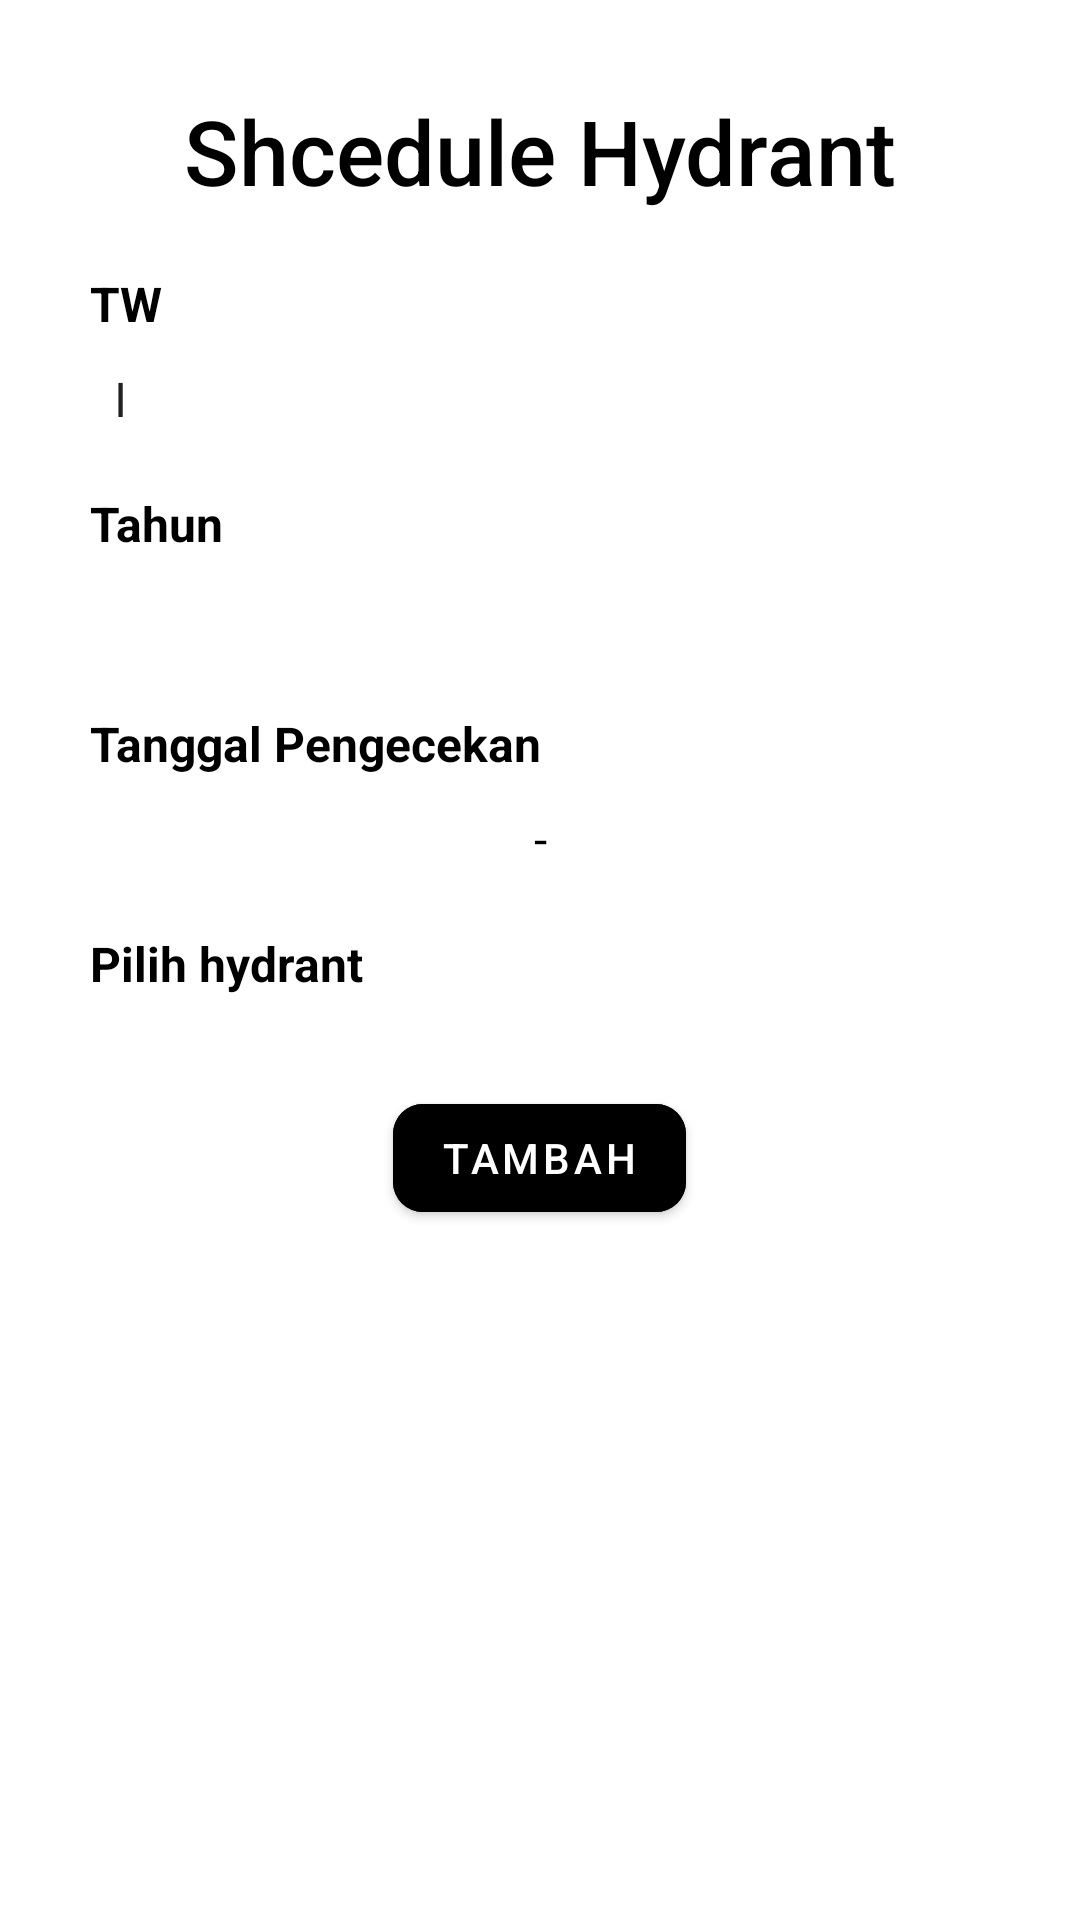

The Android layout XML behind this screen, and the referenced resources:
<!-- AndroidManifest.xml: application theme Theme.Sipmat -->
<!-- res/layout/activity_tambah_schedule_hydrant.xml -->
<?xml version="1.0" encoding="utf-8"?>
<layout xmlns:android="http://schemas.android.com/apk/res/android"
    xmlns:app="http://schemas.android.com/apk/res-auto"
    xmlns:tools="http://schemas.android.com/tools">

    <data>

    </data>

    <LinearLayout
        android:layout_width="match_parent"
        android:orientation="vertical"
        android:layout_height="match_parent"
        android:padding="30dp"
        tools:context=".admin.hydrant.schedule.TambahScheduleHydrantActivity">


        <TextView
            android:id="@+id/textView"
            android:layout_width="wrap_content"
            android:layout_height="wrap_content"
            android:layout_gravity="center"
            android:text="Shcedule Hydrant"
            android:textSize="30dp"
            android:fontFamily="sans-serif-medium"
            android:textColor="@color/black"
            app:layout_constraintEnd_toEndOf="parent"
            app:layout_constraintStart_toStartOf="parent"
            app:layout_constraintTop_toTopOf="parent" />

        <TextView
            android:layout_width="wrap_content"
            android:layout_height="wrap_content"
            android:layout_gravity="start"
            android:layout_marginTop="20dp"
            android:text="TW"
            android:textStyle="bold"
            android:textColor="@color/black"
            android:textSize="16dp" />

        <Spinner
            android:layout_width="match_parent"
            android:layout_height="wrap_content"
            android:layout_marginTop="10dp"
            android:inputType=""
            android:entries="@array/triwulan"
            android:id="@+id/spntw"
            android:text="Scan kode hydrant"
            android:textSize="16dp"
            android:textColor="@color/black"
            android:gravity="center"
            android:background="@drawable/imginput" />

        <TextView
            android:layout_width="wrap_content"
            android:layout_height="wrap_content"
            android:layout_gravity="start"
            android:layout_marginTop="20dp"
            android:text="Tahun"
            android:textStyle="bold"
            android:textColor="@color/black"
            android:textSize="16dp" />

        <com.google.android.material.textfield.TextInputEditText
            android:layout_width="match_parent"
            android:layout_height="wrap_content"
            android:layout_marginTop="10dp"
            android:inputType="number"
            android:id="@+id/edttahun"
            android:textSize="16dp"
            android:textColor="@color/black"
            android:gravity="center"
            android:background="@drawable/imginput" />

        <TextView
            android:layout_width="wrap_content"
            android:layout_height="wrap_content"
            android:layout_gravity="start"
            android:layout_marginTop="20dp"
            android:text="Tanggal Pengecekan"
            android:textStyle="bold"
            android:textColor="@color/black"
            android:textSize="16dp" />

        <TextView
            android:layout_width="match_parent"
            android:layout_height="wrap_content"
            android:layout_marginTop="10dp"
            android:inputType=""
            android:id="@+id/txt_tanggalcek"
            android:text="-"
            android:textSize="16dp"
            android:textColor="@color/black"
            android:gravity="center"
            android:background="@drawable/imginput" />

        <TextView
            android:layout_width="wrap_content"
            android:layout_height="wrap_content"
            android:layout_gravity="start"
            android:layout_marginTop="20dp"
            android:text="Pilih hydrant"
            android:textStyle="bold"
            android:textColor="@color/black"
            android:textSize="16dp" />

        <Spinner
            android:layout_width="match_parent"
            android:layout_height="wrap_content"
            android:layout_marginTop="10dp"
            android:inputType=""
            android:id="@+id/spn_hydrant"
            android:text="-"
            android:textSize="16dp"
            android:textColor="@color/black"
            android:gravity="center"
            android:background="@drawable/imginput" />


        <com.google.android.material.button.MaterialButton
            android:layout_width="wrap_content"
            android:layout_height="wrap_content"
            android:text="Tambah"
            android:id="@+id/btntambah"
            android:layout_gravity="center"
            android:layout_marginTop="20dp"
            app:cornerRadius="10dp"
            android:backgroundTint="@color/black" />

    </LinearLayout>
</layout>
<!-- resources referenced by this layout -->
<resources>
  <string-array name="triwulan">
          <item>I</item>
          <item>II</item>
          <item>III</item>
          <item>IV</item>
      </string-array>
  <style name="Theme.Sipmat" parent="Theme.MaterialComponents.DayNight.DarkActionBar">
          
          <item name="colorPrimary">@color/purple_500</item>
          <item name="colorPrimaryVariant">@color/purple_700</item>
          <item name="colorOnPrimary">@color/white</item>
          
          <item name="colorSecondary">@color/teal_200</item>
          <item name="colorSecondaryVariant">@color/teal_700</item>
          <item name="colorOnSecondary">@color/black</item>
          
          <item name="android:statusBarColor" tools:targetApi="l">?attr/colorPrimaryVariant</item>
          
      </style>
  <!-- not gathered from this repository: default colours our renderer supplied (Android Studio template values) -->
  <color name="purple_500">#FF6200EE</color>
  <color name="purple_700">#FF3700B3</color>
  <color name="teal_200">#FF03DAC5</color>
  <color name="teal_700">#FF018786</color>
  <color name="black">#FF000000</color>
  <color name="white">#FFFFFFFF</color>
</resources>
